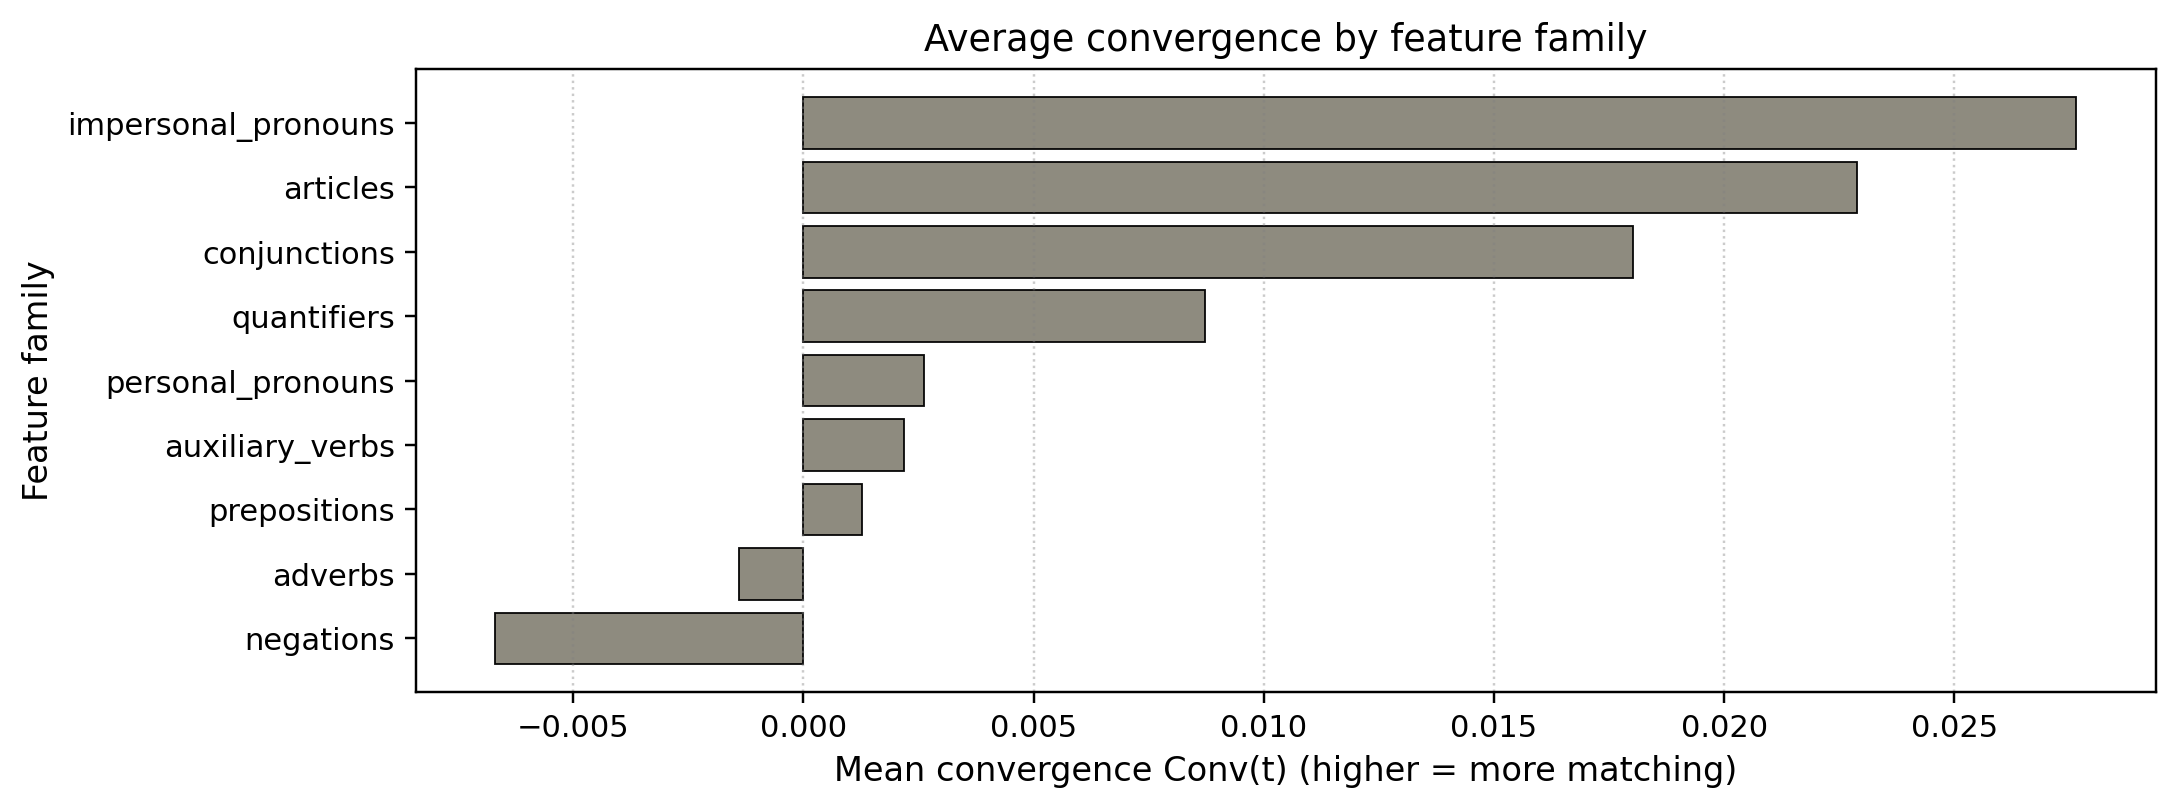

The table this chart was drawn from, first rows:
family, mean_conv, median_conv, n
impersonal_pronouns, 0.02765, 0.0, 64
articles, 0.02289, 0.0, 65
conjunctions, 0.01801, 0.0, 65
quantifiers, 0.008714, 0.0, 65
personal_pronouns, 0.002613, 0.0, 68
auxiliary_verbs, 0.002191, 0.0, 69
prepositions, 0.001274, 0.0, 69
adverbs, -0.001389, 0.0, 65
negations, -0.006692, 0.0, 59
